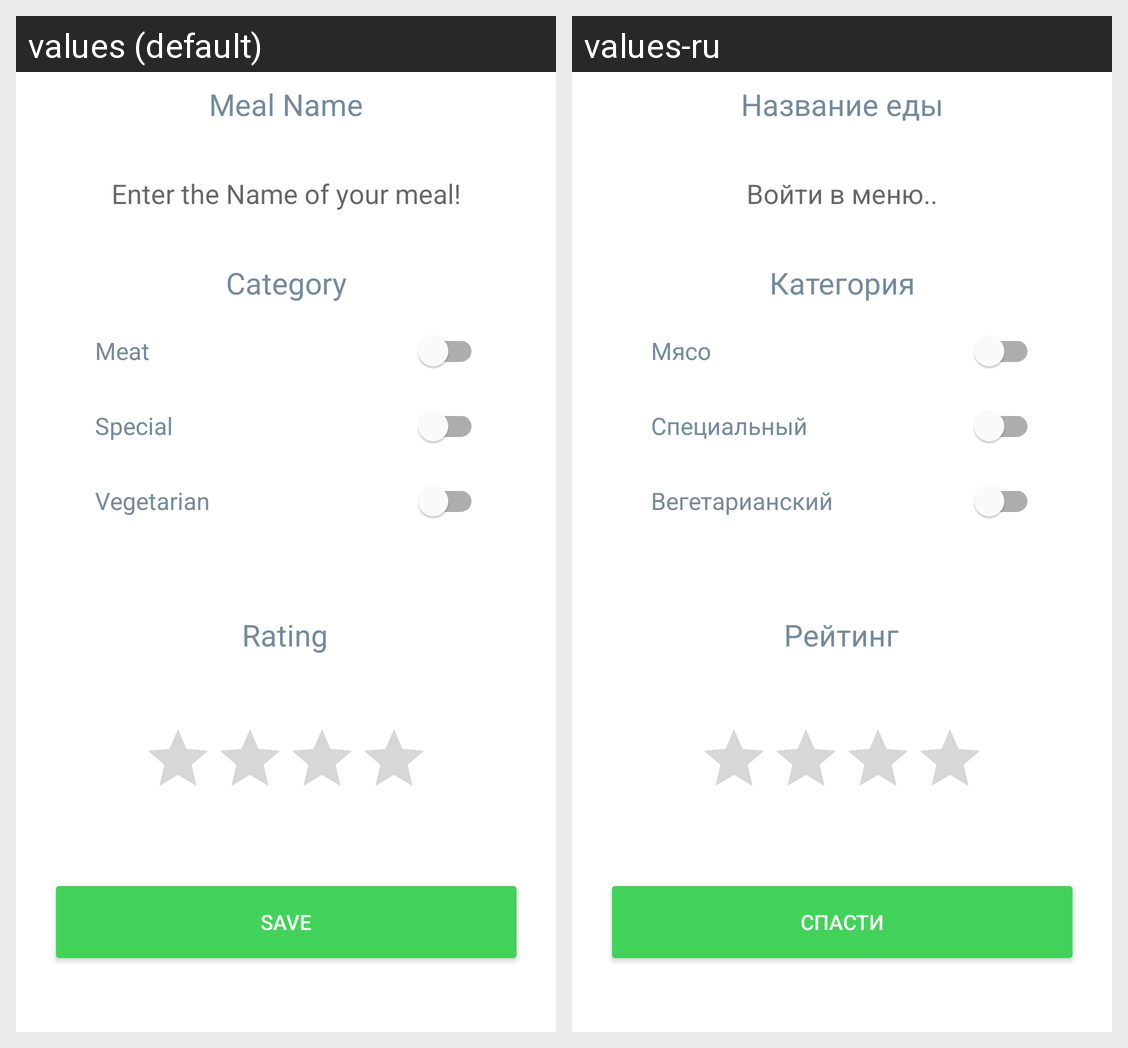

The Android screen above is rendered under two locales of the same app. Produce the string resources it draws, with the default and per-locale values.
Android screen res/layout/fragment_editmeal.xml rendered under 2 locales, left to right: values (default), values-ru. Device: Nexus 5 (rendered at 1080×1920; each locale shown at half size, 540×960, under a caption strip naming it); theme Theme.DealMyMeal.
Strings drawn on this screen, with the default value and each locale's value (text and hints the layout hard-codes, and strings that could not be matched under every locale, appear in the picture but are not listed):

enter_menu
  values: Enter the Name of your meal!
  values-ru: Войти в меню..

save
  values: save
  values-ru: спасти

meat
  values: Meat
  values-ru: Мясо

vegetarian
  values: Vegetarian
  values-ru: Вегетарианский

special
  values: Special
  values-ru: Специальный

meal_name
  values: Meal Name
  values-ru: Название еды

meal_category
  values: Category
  values-ru: Категория

meal_rating
  values: Rating
  values-ru: Рейтинг
